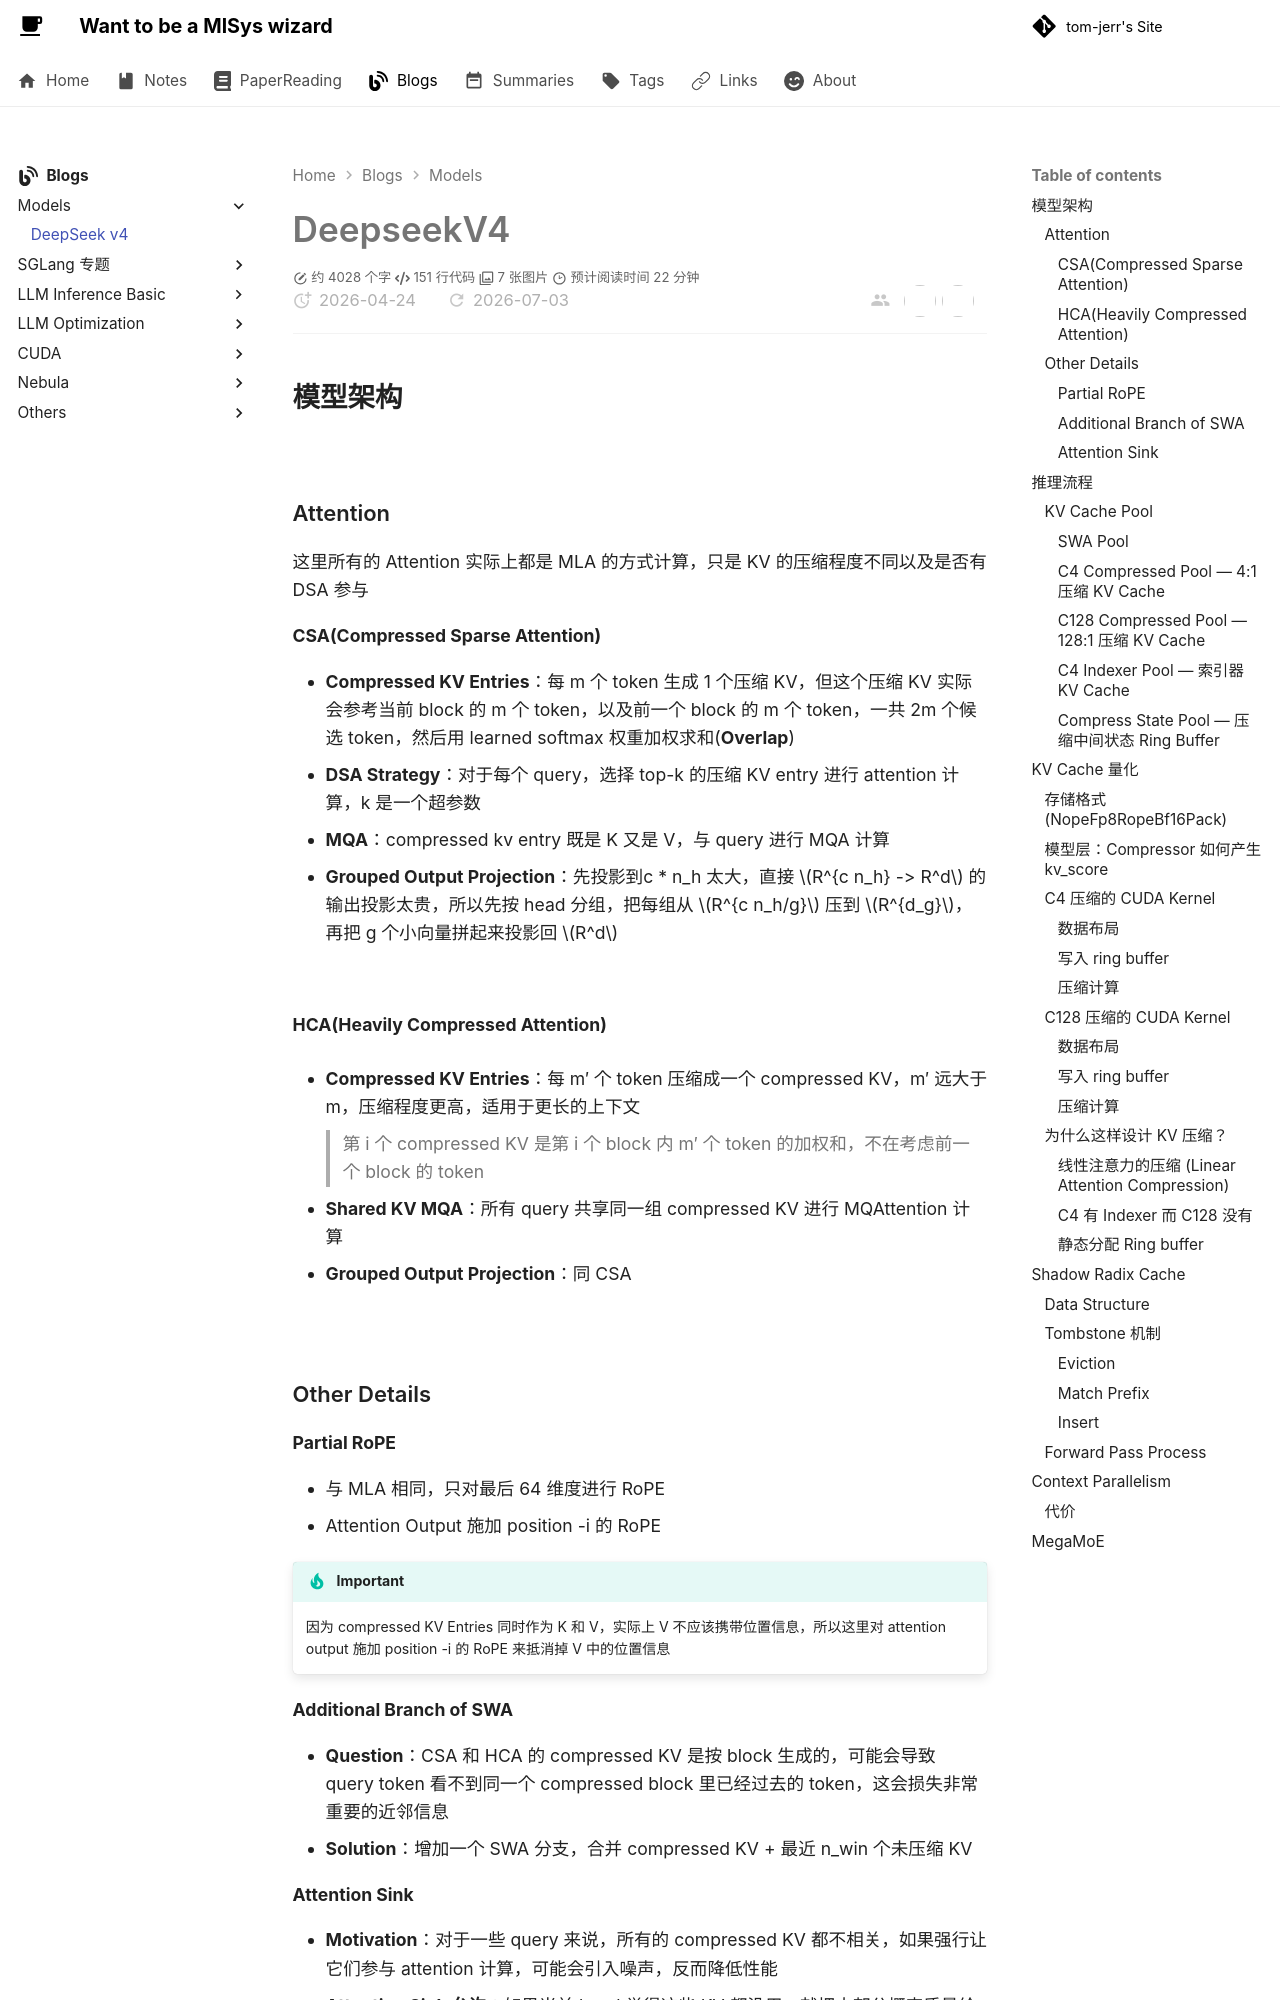

repository: tom-jerr/tom-jerr.github.io · page: paperreadings/llm/models/deepseekv4/index.html · generator: mkdocs

# DeepseekV4
## 模型架构
![](../img/dsv4_overview.png)
### Attention
这里所有的 Attention 实际上都是 MLA 的方式计算，只是 KV 的压缩程度不同以及是否有 DSA 参与

#### CSA(Compressed Sparse Attention)
- **Compressed KV Entries**：每 m 个 token 生成 1 个压缩 KV，但这个压缩 KV 实际会参考当前 block 的 m 个 token，以及前一个 block 的 m 个 token，一共 2m 个候选 token，然后用 learned softmax 权重加权求和(**Overlap**)
- **DSA Strategy**：对于每个 query，选择 top-k 的压缩 KV entry 进行 attention 计算，k 是一个超参数
- **MQA**：compressed kv entry 既是 K 又是 V，与 query 进行 MQA 计算
- **Grouped Output Projection**：先投影到c * n_h 太大，直接 $R^{c n_h} -> R^d$ 的输出投影太贵，所以先按 head 分组，把每组从 $R^{c n_h/g}$ 压到 $R^{d_g}$，再把 g 个小向量拼起来投影回 $R^d$

![](../img/dsv4_csa.png)


#### HCA(Heavily Compressed Attention)
- **Compressed KV Entries**：每 m′ 个 token 压缩成一个 compressed KV，m′ 远大于 m，压缩程度更高，适用于更长的上下文 
  > 第 i 个 compressed KV 是第 i 个 block 内 m′ 个 token 的加权和，不在考虑前一个 block 的 token

- **Shared KV MQA**：所有 query 共享同一组 compressed KV 进行 MQAttention 计算

- **Grouped Output Projection**：同 CSA

![](../img/dsv4_hca.png)

### Other Details
#### Partial RoPE
- 与 MLA 相同，只对最后 64 维度进行 RoPE
- Attention Output 施加 position -i 的 RoPE
  > [!IMPORTANT]
  > 因为 compressed KV Entries 同时作为 K 和 V，实际上 V 不应该携带位置信息，所以这里对 attention output 施加 position -i 的 RoPE 来抵消掉 V 中的位置信息

#### Additional Branch of SWA
- **Question**：CSA 和 HCA 的 compressed KV 是按 block 生成的，可能会导致 query token 看不到同一个 compressed block 里已经过去的 token，这会损失非常重要的近邻信息
- **Solution**：增加一个 SWA 分支，合并 compressed KV + 最近 n_win 个未压缩 KV

#### Attention Sink
- **Motivation**：对于一些 query 来说，所有的 compressed KV 都不相关，如果强行让它们参与 attention 计算，可能会引入噪声，反而降低性能
- **Attention Sink 允许**：如果当前 head 觉得这些 KV 都没用，就把大部分概率质量给 sink。
  > 因为 sink 的 value 近似为 0，所以该 head 输出可以接近 0。
